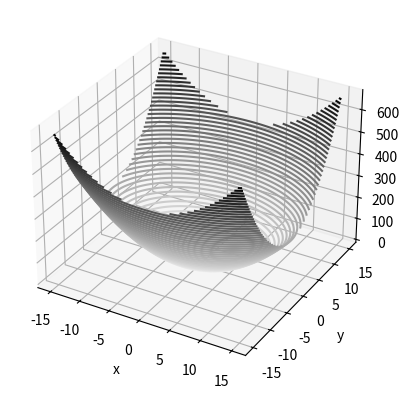

Reproduce this figure in Python.
import numpy as np
import matplotlib.pyplot as plt

def test1():
    fig = plt.figure()
    ax = plt.axes(projection='3d')

    ax = plt.axes(projection='3d')

    # 三维线条的数据
    zline = np.linspace(0, 15, 1000)
    xline = np.sin(zline)
    yline = np.cos(zline)
    ax.plot3D(xline, yline, zline, 'gray')

    # 三维散点的数据
    zdata = 15 * np.random.random(100)
    xdata = np.sin(zdata) + 0.1 * np.random.randn(100)
    ydata = np.cos(zdata) + 0.1 * np.random.randn(100)
    ax.scatter3D(xdata, ydata, zdata, c=zdata, cmap='Greens')
    plt.show()


def test2():
    def f(x, y):
        return np.sin(np.sqrt(x ** 2 + y ** 2))

    x = np.linspace(-6, 6, 30)
    y = np.linspace(-6, 6, 30)

    X, Y = np.meshgrid(x, y)
    Z = f(X, Y)

    fig = plt.figure()
    ax = plt.axes(projection='3d')
    ax.contour3D(X, Y, Z, 50, cmap='binary')
    ax.set_xlabel('x')
    ax.set_ylabel('y')
    ax.set_zlabel('z')
    plt.show()

def test3():
    def f(x, y):
        return x ** 2 + 2 * y ** 2

    x = np.linspace(-15, 15, 300)
    y = np.linspace(-15, 15, 300)

    X, Y = np.meshgrid(x, y)
    Z = f(X, Y)

    fig = plt.figure()
    ax = plt.axes(projection='3d')
    ax.contour3D(X, Y, Z, 50, cmap='binary')
    # ax.plot_wireframe(X, Y, Z, color='black')
    ax.set_xlabel('x')
    ax.set_ylabel('y')
    ax.set_zlabel('z')
    plt.show()    



if __name__ == '__main__':
    # test1()
    # test2()
    test3()